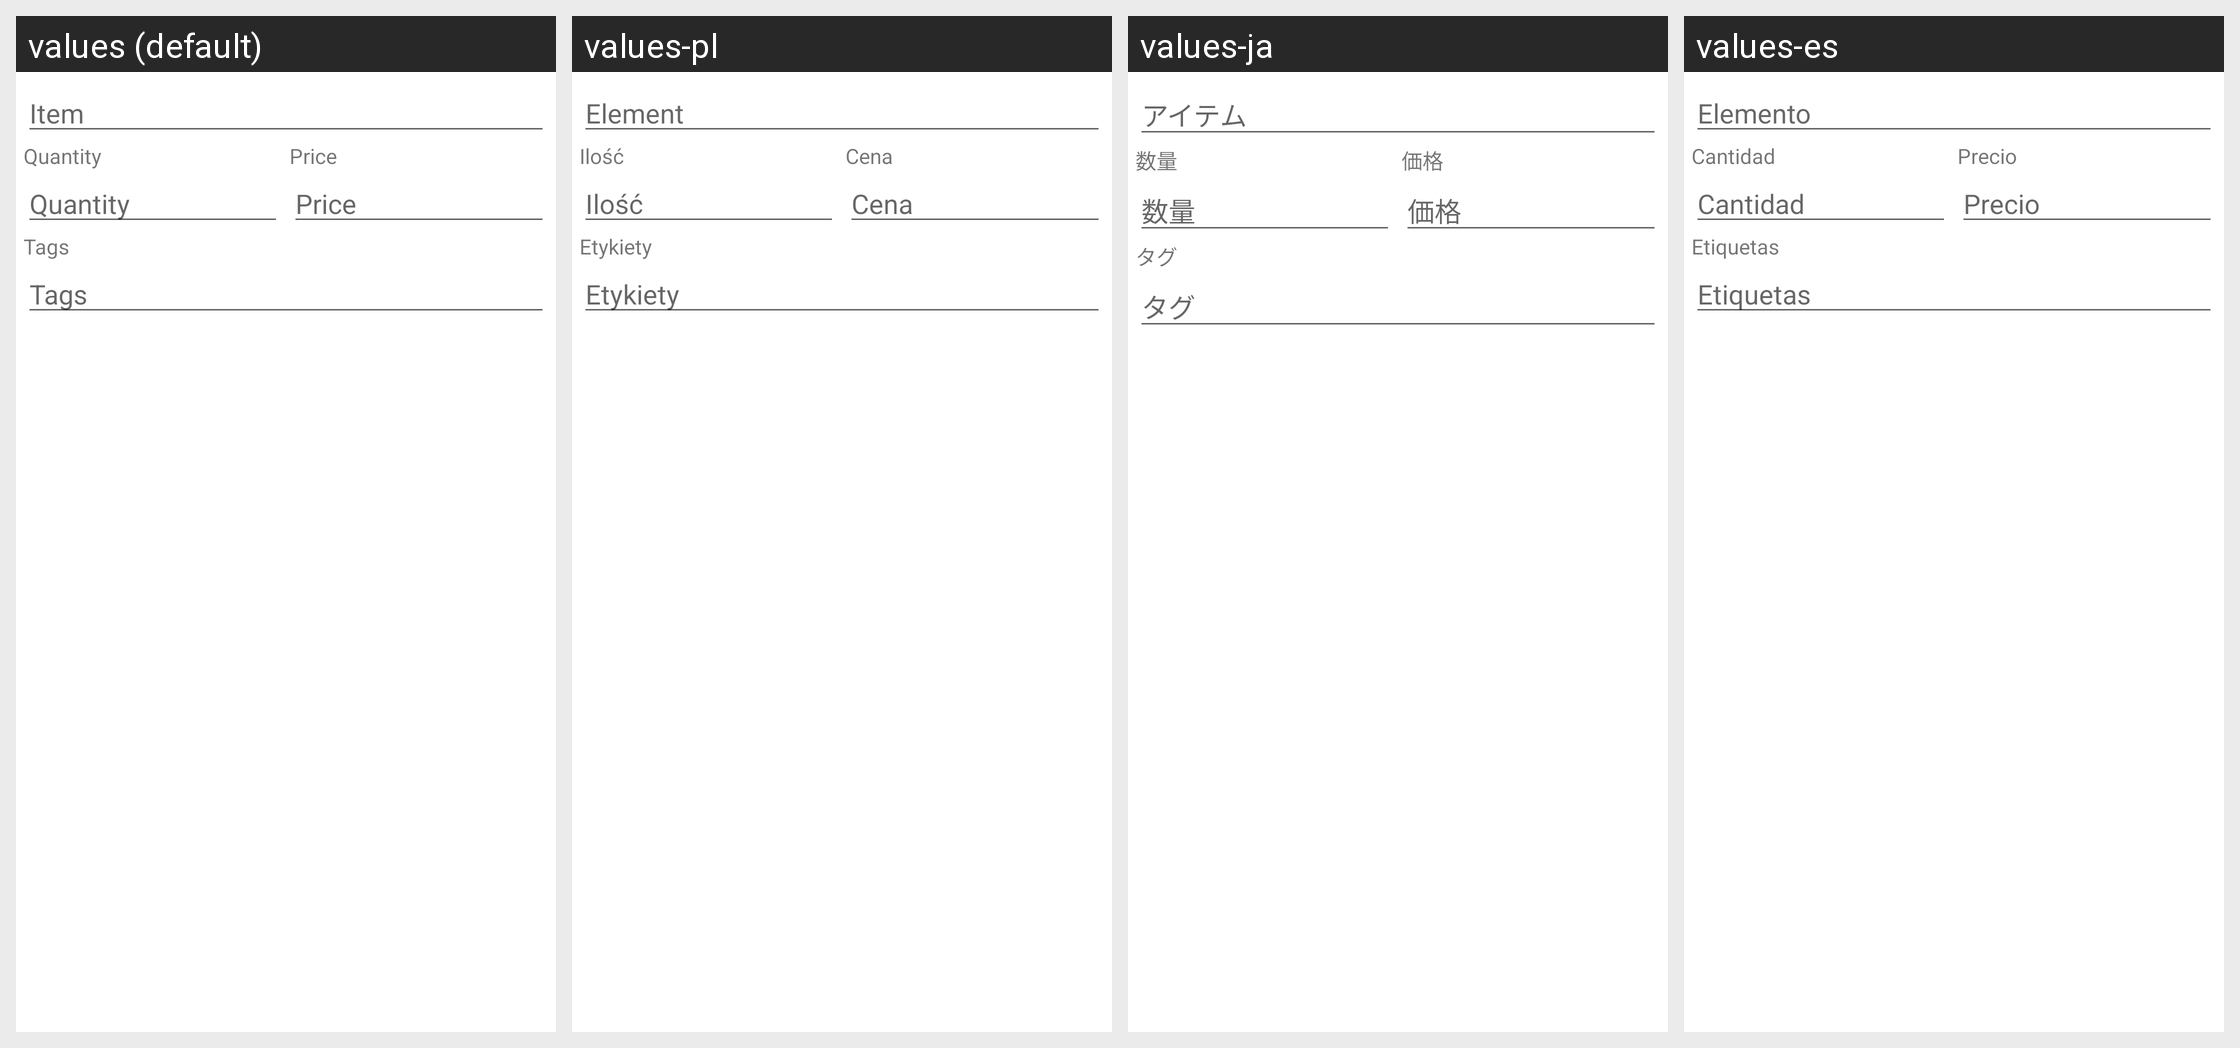

The Android screen above is rendered under several locales of the same app. Produce the string resources it draws, with the default and per-locale values.
Android screen res/layout/dialog_edit_item.xml rendered under 4 locales, left to right: values (default), values-pl, values-ja, values-es. Device: Nexus 5 (rendered at 1080×1920; each locale shown at half size, 540×960, under a caption strip naming it); theme Theme.MaterialComponents.DayNight.NoActionBar.
Other locales in the repository, not shown: values-ar, values-cs, values-da, values-de, values-fr, values-it, values-ko, values-nl, values-oc, values-pt, values-ro, values-ru, values-zh-rCN, values-zh-rTW.
Strings drawn on this screen, with the default value and each locale's value (text and hints the layout hard-codes, and strings that could not be matched under every locale, appear in the picture but are not listed):

item
  values: Item
  values-pl: Element
  values-ja: アイテム
  values-es: Elemento

quantity
  values: Quantity
  values-pl: Ilość
  values-ja: 数量
  values-es: Cantidad

price
  values: Price
  values-pl: Cena
  values-ja: 価格
  values-es: Precio

tags
  values: Tags
  values-pl: Etykiety
  values-ja: タグ
  values-es: Etiquetas
